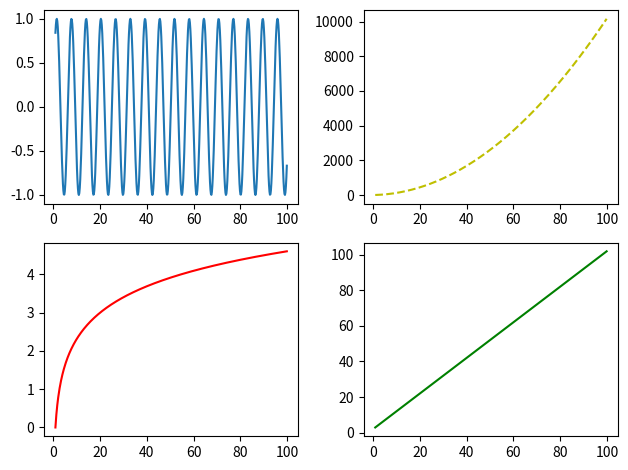

This chart was generated by the following Python code:
import numpy as np
import matplotlib.pyplot as plt

x = np.arange(1,100,0.2)
y1 = np.sin(x)
y2 = x ** 2 + 2 * x
y3 = np.log(x)
y4 = x + 2

ax1 = plt.subplot(221) # (rows|columns|index)
ax2 = plt.subplot(222)
ax3 = plt.subplot(223)
ax4 = plt.subplot(224)

ax1.plot(x,y1)
ax2.plot(x,y2,'y--')
ax3.plot(x,y3,'r')
ax4.plot(x,y4,'g')

plt.tight_layout()
plt.show()


